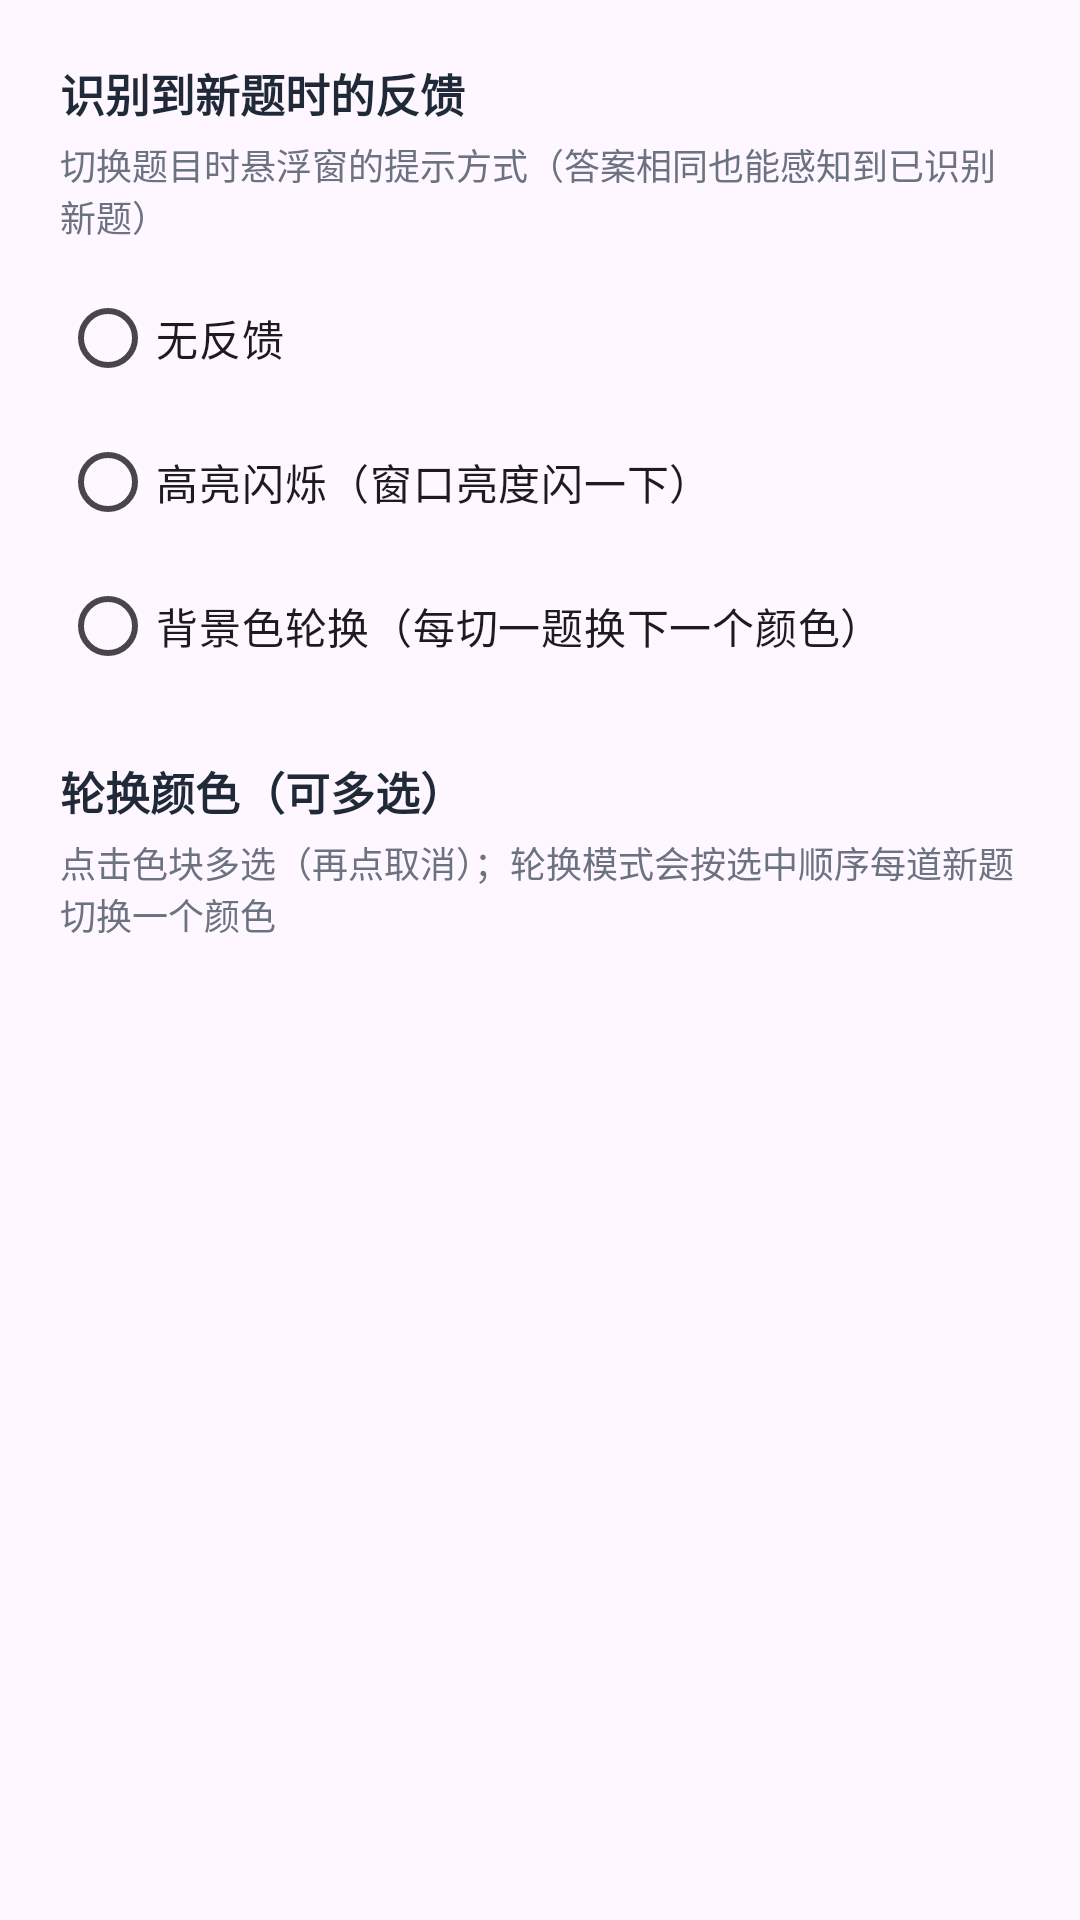

Layout XML and referenced resources for this Android screen:
<!-- AndroidManifest.xml: application theme Theme.QWeExam -->
<!-- res/layout/overlay_settings_dialog.xml -->
<?xml version="1.0" encoding="utf-8"?>
<ScrollView xmlns:android="http://schemas.android.com/apk/res/android"
    xmlns:app="http://schemas.android.com/apk/res-auto"
    android:layout_width="match_parent"
    android:layout_height="wrap_content">

    <LinearLayout
        android:layout_width="match_parent"
        android:layout_height="wrap_content"
        android:orientation="vertical"
        android:padding="20dp">

        <TextView
            android:layout_width="match_parent"
            android:layout_height="wrap_content"
            android:text="@string/overlay_feedback_label"
            android:textColor="#1F2937"
            android:textSize="15sp"
            android:textStyle="bold" />

        <TextView
            android:layout_width="match_parent"
            android:layout_height="wrap_content"
            android:layout_marginTop="4dp"
            android:text="@string/overlay_feedback_hint"
            android:textColor="#6B7280"
            android:textSize="12sp" />

        <RadioGroup
            android:id="@+id/rgFeedback"
            android:layout_width="match_parent"
            android:layout_height="wrap_content"
            android:layout_marginTop="8dp">

            <RadioButton
                android:id="@+id/rbFeedbackNone"
                android:layout_width="match_parent"
                android:layout_height="wrap_content"
                android:text="@string/overlay_feedback_none" />

            <RadioButton
                android:id="@+id/rbFeedbackFlash"
                android:layout_width="match_parent"
                android:layout_height="wrap_content"
                android:text="@string/overlay_feedback_flash" />

            <RadioButton
                android:id="@+id/rbFeedbackColor"
                android:layout_width="match_parent"
                android:layout_height="wrap_content"
                android:text="@string/overlay_feedback_color" />
        </RadioGroup>

        <TextView
            android:layout_width="match_parent"
            android:layout_height="wrap_content"
            android:layout_marginTop="20dp"
            android:text="@string/overlay_bg_label"
            android:textColor="#1F2937"
            android:textSize="15sp"
            android:textStyle="bold" />

        <TextView
            android:layout_width="match_parent"
            android:layout_height="wrap_content"
            android:layout_marginTop="4dp"
            android:text="@string/overlay_bg_hint"
            android:textColor="#6B7280"
            android:textSize="12sp" />

        <HorizontalScrollView
            android:layout_width="match_parent"
            android:layout_height="wrap_content"
            android:layout_marginTop="10dp">

            <LinearLayout
                android:id="@+id/swatchContainer"
                android:layout_width="wrap_content"
                android:layout_height="wrap_content"
                android:orientation="horizontal" />
        </HorizontalScrollView>

    </LinearLayout>
</ScrollView>
<!-- resources referenced by this layout -->
<resources>
  <string name="overlay_bg_hint">点击色块多选（再点取消）；轮换模式会按选中顺序每道新题切换一个颜色</string>
  <string name="overlay_bg_label">轮换颜色（可多选）</string>
  <string name="overlay_feedback_color">背景色轮换（每切一题换下一个颜色）</string>
  <string name="overlay_feedback_flash">高亮闪烁（窗口亮度闪一下）</string>
  <string name="overlay_feedback_hint">切换题目时悬浮窗的提示方式（答案相同也能感知到已识别新题）</string>
  <string name="overlay_feedback_label">识别到新题时的反馈</string>
  <string name="overlay_feedback_none">无反馈</string>
  <style name="Theme.QWeExam" parent="Theme.Material3.DayNight.NoActionBar">
          <item name="colorPrimary">@color/qwe_primary</item>
          <item name="colorOnPrimary">#FFFFFF</item>
          <item name="colorSecondary">@color/qwe_accent</item>
      </style>
  <color name="qwe_primary">#1A73E8</color>
  <color name="qwe_accent">#E8710A</color>
</resources>
